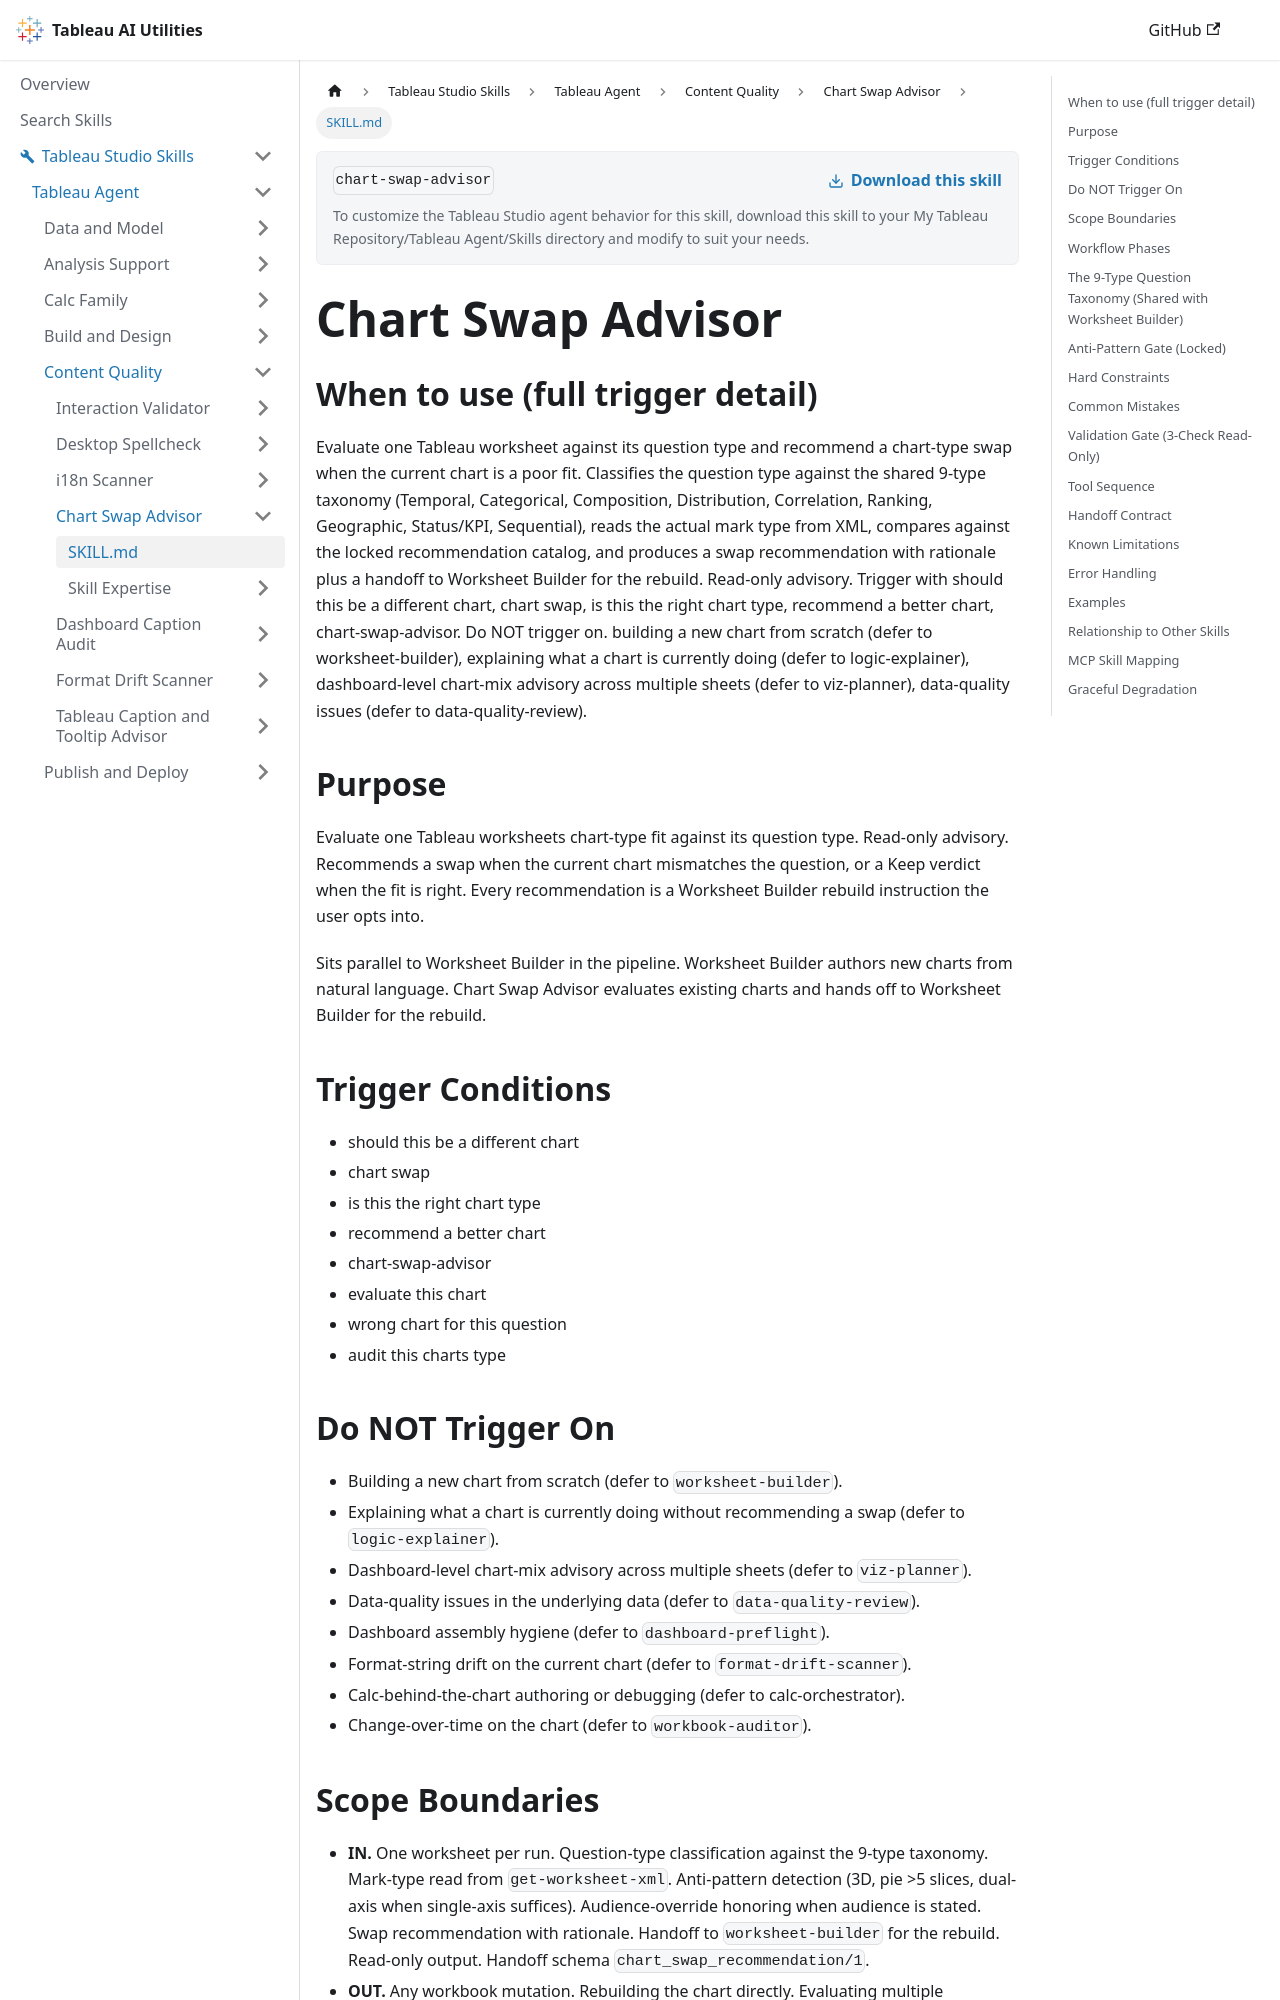

repository: tableau/tableau-ai-utilities · page: tableau-studio-skills/tableau-agent/content-quality/chart-swap-advisor/SKILL.html · generator: docusaurus

---
name: chart-swap-advisor
description: "Use when the user says 'Is this the right chart type?', 'should this be a different chart?', 'recommend a better chart'. Checks one worksheet's chart type against the question it answers and recommends a better chart when it's a poor fit, with the reason. Read-only."
---

# Chart Swap Advisor

## When to use (full trigger detail)

Evaluate one Tableau worksheet against its question type and recommend a chart-type swap when the current chart is a poor fit. Classifies the question type against the shared 9-type taxonomy (Temporal, Categorical, Composition, Distribution, Correlation, Ranking, Geographic, Status/KPI, Sequential), reads the actual mark type from XML, compares against the locked recommendation catalog, and produces a swap recommendation with rationale plus a handoff to Worksheet Builder for the rebuild. Read-only advisory. Trigger with should this be a different chart, chart swap, is this the right chart type, recommend a better chart, chart-swap-advisor. Do NOT trigger on. building a new chart from scratch (defer to worksheet-builder), explaining what a chart is currently doing (defer to logic-explainer), dashboard-level chart-mix advisory across multiple sheets (defer to viz-planner), data-quality issues (defer to data-quality-review).

## Purpose

Evaluate one Tableau worksheets chart-type fit against its question type. Read-only advisory. Recommends a swap when the current chart mismatches the question, or a Keep verdict when the fit is right. Every recommendation is a Worksheet Builder rebuild instruction the user opts into.

Sits parallel to Worksheet Builder in the pipeline. Worksheet Builder authors new charts from natural language. Chart Swap Advisor evaluates existing charts and hands off to Worksheet Builder for the rebuild.

## Trigger Conditions

- should this be a different chart
- chart swap
- is this the right chart type
- recommend a better chart
- chart-swap-advisor
- evaluate this chart
- wrong chart for this question
- audit this charts type

## Do NOT Trigger On

- Building a new chart from scratch (defer to `worksheet-builder`).
- Explaining what a chart is currently doing without recommending a swap (defer to `logic-explainer`).
- Dashboard-level chart-mix advisory across multiple sheets (defer to `viz-planner`).
- Data-quality issues in the underlying data (defer to `data-quality-review`).
- Dashboard assembly hygiene (defer to `dashboard-preflight`).
- Format-string drift on the current chart (defer to `format-drift-scanner`).
- Calc-behind-the-chart authoring or debugging (defer to calc-orchestrator).
- Change-over-time on the chart (defer to `workbook-auditor`).
